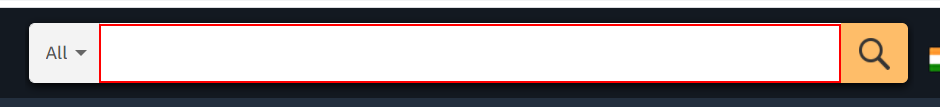
Workflow: DAY 1

Step 1: type "iPhone" into the text box 'twotabsearchtextbox'
